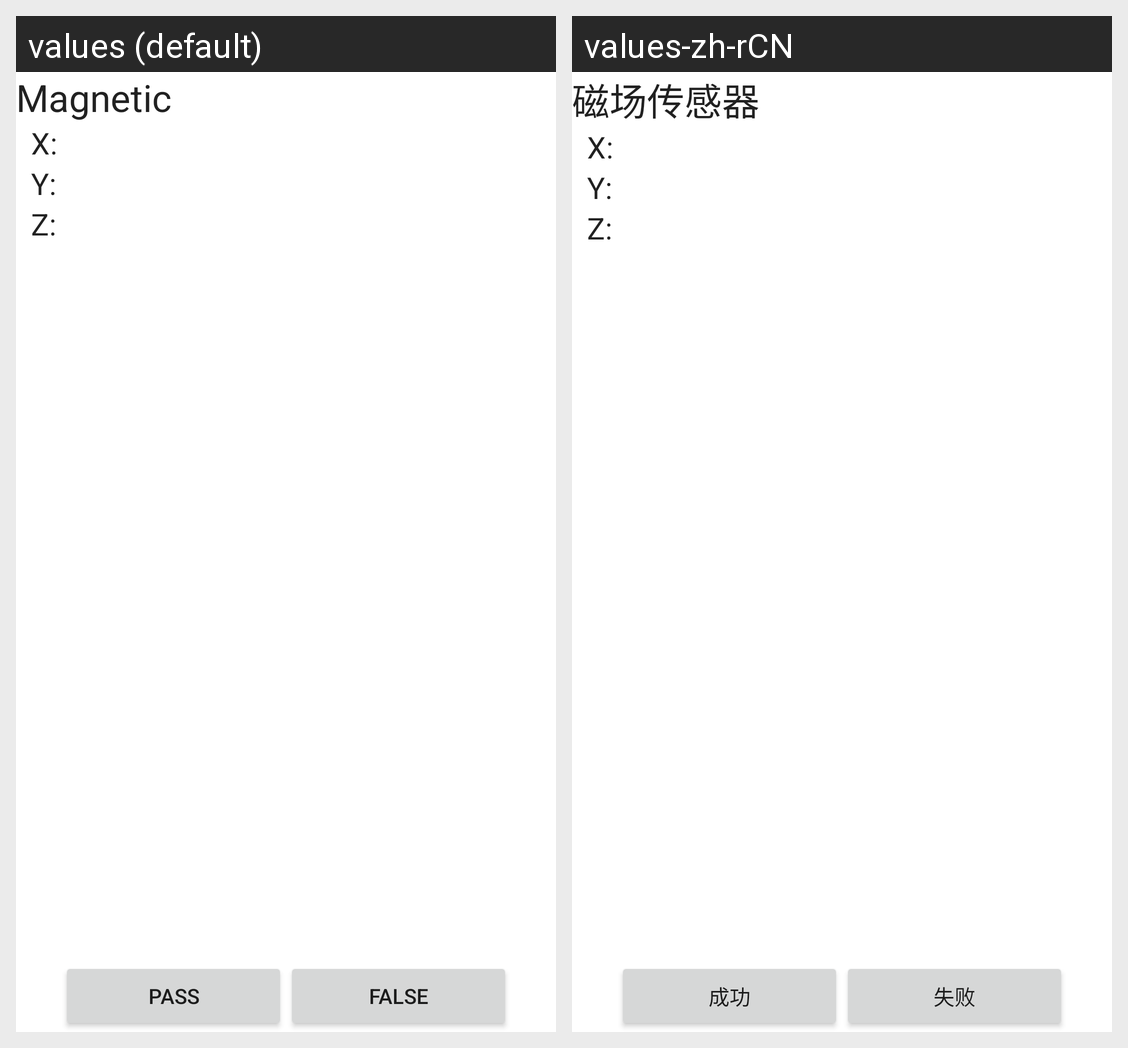

The Android screen above is rendered under two locales of the same app. Produce the string resources it draws, with the default and per-locale values.
Android screen res/layout/m_sensortest.xml rendered under 2 locales, left to right: values (default), values-zh-rCN. Device: Nexus 5 (rendered at 1080×1920; each locale shown at half size, 540×960, under a caption strip naming it); theme Theme.MaterialComponents.DayNight.NoActionBar.
Strings drawn on this screen, with the default value and each locale's value (text and hints the layout hard-codes, and strings that could not be matched under every locale, appear in the picture but are not listed):

magnetic
  values: Magnetic
  values-zh-rCN: 磁场传感器

x_is
  values: X: 
  values-zh-rCN: X:   [not translated; the default value is used]

y_is
  values: Y: 
  values-zh-rCN: Y:   [not translated; the default value is used]

z_is
  values: Z: 
  values-zh-rCN: Z:   [not translated; the default value is used]

pass
  values: pass
  values-zh-rCN: 成功

falsed
  values: false
  values-zh-rCN: 失败
